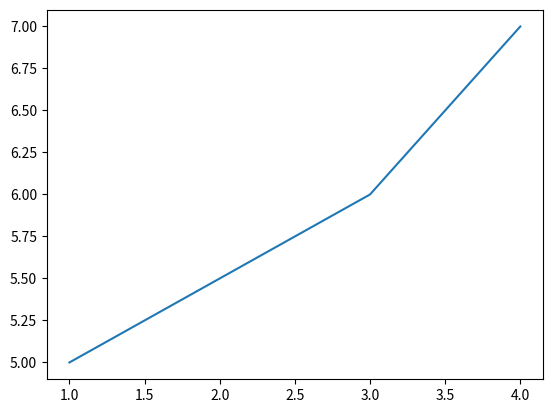

This chart was generated by the following Python code:
import matplotlib.pyplot as plt
'''
x = ([2,3,5])
y = [3,5,6]
plt.plot(x,y)
plt.xlabel("x")
plt.ylabel("y")
plt.title("Quantidade de empregados")
plt.show()
'''
x2 = [1,3,4]
y2 = [5,6,7]

plt.plot (x2,y2,label = 'Aprendendo Gráfico')

plt.show()